Image classification data set "patch_dataset" (Prathu241/open_agri on GitHub). Class labels (5): early blight, healthy, late blight, leaf mold, septoria leaf spot.

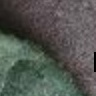
Label: early blight

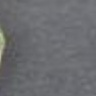
Label: late blight

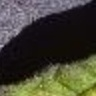
Label: leaf mold

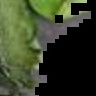
Label: late blight

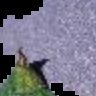
Label: septoria leaf spot

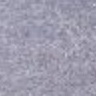
Label: healthy
